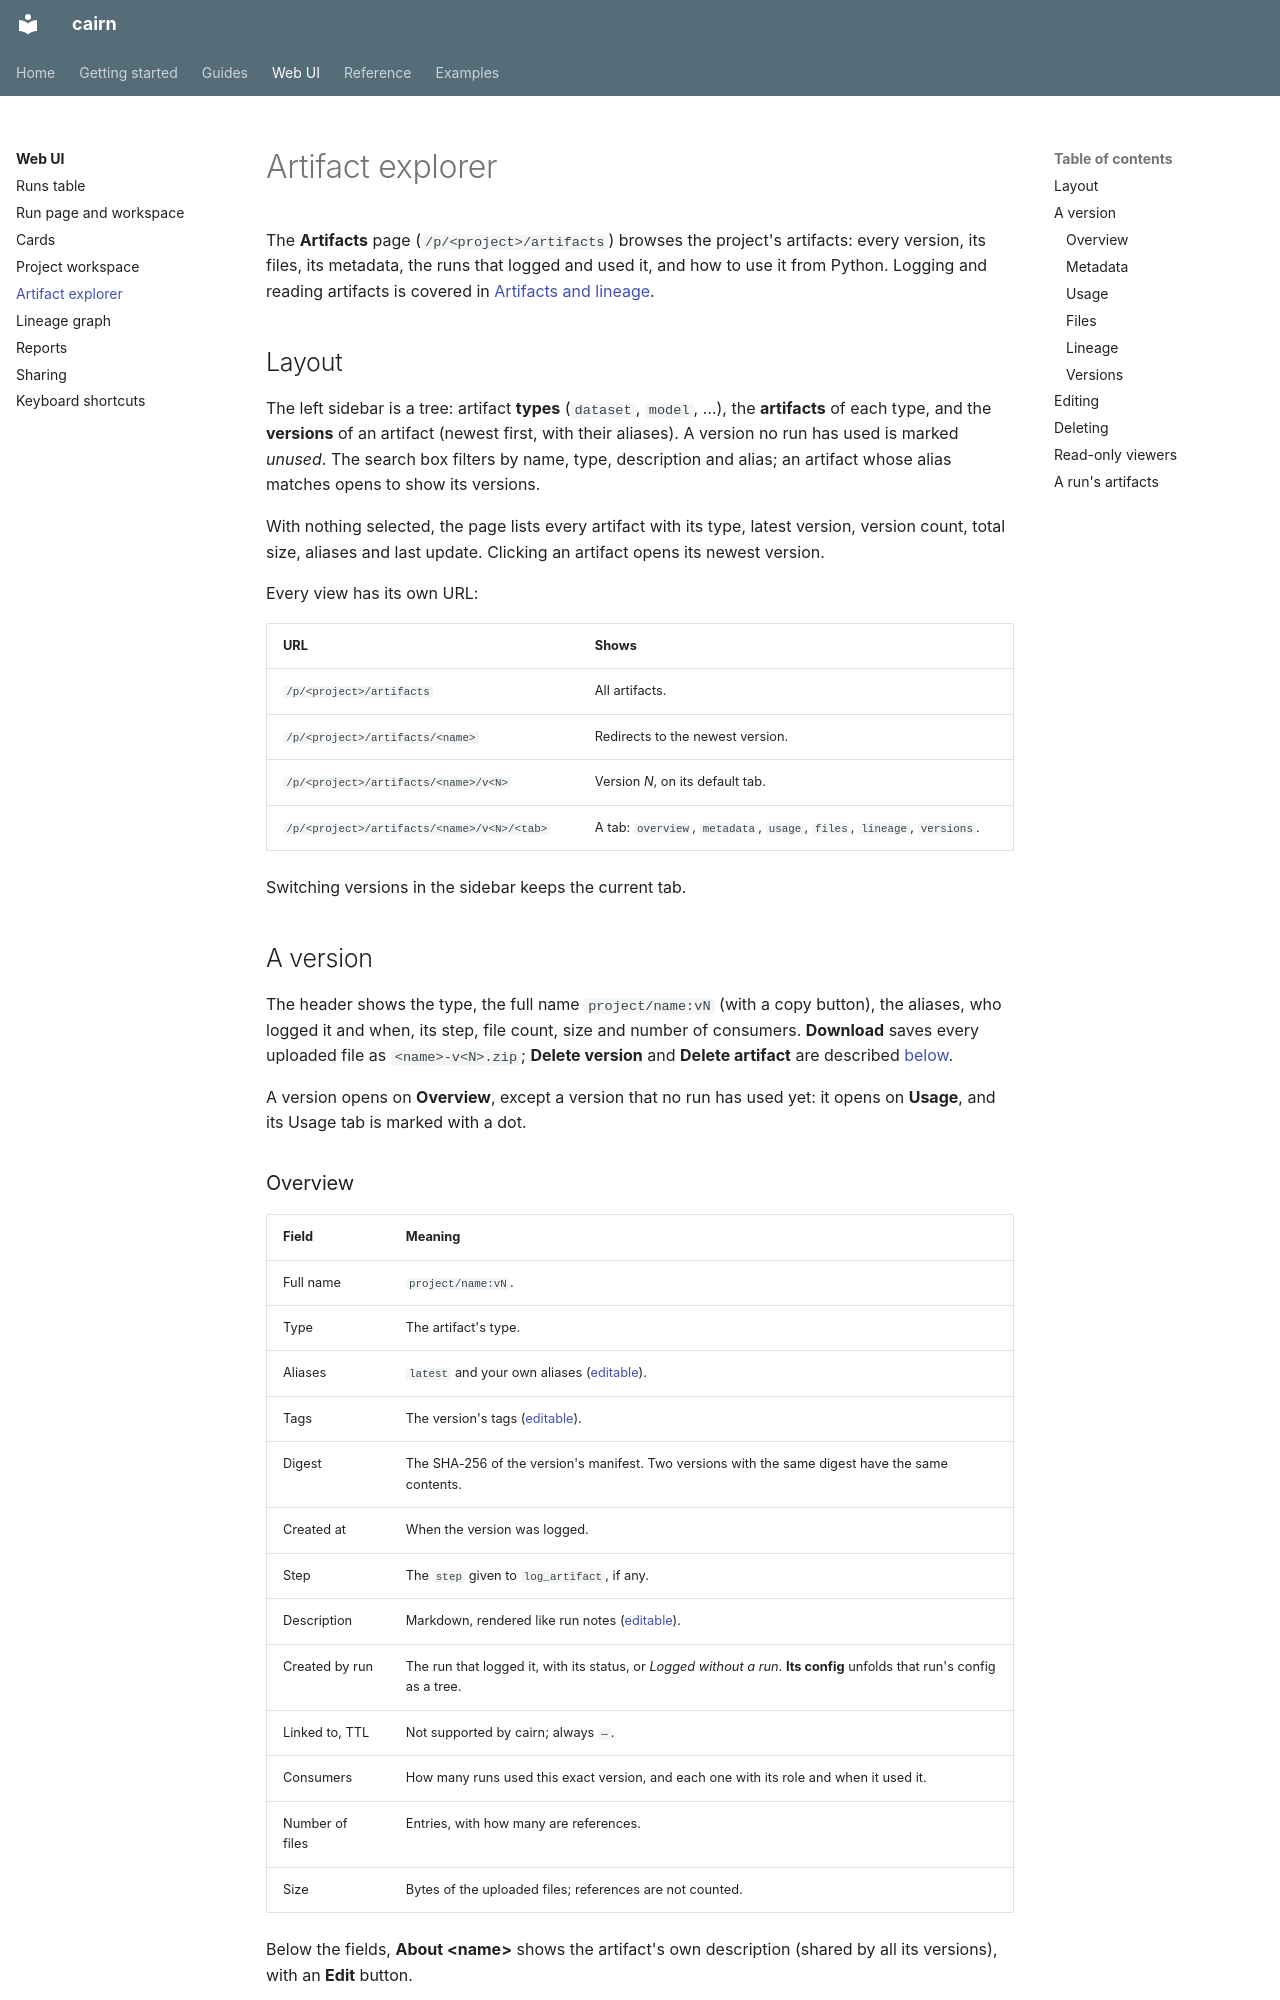

repository: DoeringChristian/cairn · page: ui/artifacts/index.html · generator: mkdocs

# Artifact explorer

The **Artifacts** page (`/p/<project>/artifacts`) browses the project's artifacts: every version, its files, its metadata, the runs that logged and used it, and how to use it from Python. Logging and reading artifacts is covered in [Artifacts and lineage](../guides/artifacts.md).

## Layout

The left sidebar is a tree: artifact **types** (`dataset`, `model`, …), the **artifacts** of each type, and the **versions** of an artifact (newest first, with their aliases). A version no run has used is marked *unused*. The search box filters by name, type, description and alias; an artifact whose alias matches opens to show its versions.

With nothing selected, the page lists every artifact with its type, latest version, version count, total size, aliases and last update. Clicking an artifact opens its newest version.

Every view has its own URL:

| URL | Shows |
|---|---|
| `/p/<project>/artifacts` | All artifacts. |
| `/p/<project>/artifacts/<name>` | Redirects to the newest version. |
| `/p/<project>/artifacts/<name>/v<N>` | Version *N*, on its default tab. |
| `/p/<project>/artifacts/<name>/v<N>/<tab>` | A tab: `overview`, `metadata`, `usage`, `files`, `lineage`, `versions`. |

Switching versions in the sidebar keeps the current tab.

## A version

The header shows the type, the full name `project/name:vN` (with a copy button), the aliases, who logged it and when, its step, file count, size and number of consumers. **Download** saves every uploaded file as `<name>-v<N>.zip`; **Delete version** and **Delete artifact** are described [below](#deleting).

A version opens on **Overview**, except a version that no run has used yet: it opens on **Usage**, and its Usage tab is marked with a dot.

### Overview

| Field | Meaning |
|---|---|
| Full name | `project/name:vN`. |
| Type | The artifact's type. |
| Aliases | `latest` and your own aliases ([editable](#editing)). |
| Tags | The version's tags ([editable](#editing)). |
| Digest | The SHA-256 of the version's manifest. Two versions with the same digest have the same contents. |
| Created at | When the version was logged. |
| Step | The `step` given to `log_artifact`, if any. |
| Description | Markdown, rendered like run notes ([editable](#editing)). |
| Created by run | The run that logged it, with its status, or *Logged without a run*. **Its config** unfolds that run's config as a tree. |
| Linked to, TTL | Not supported by cairn; always `—`. |
| Consumers | How many runs used this exact version, and each one with its role and when it used it. |
| Number of files | Entries, with how many are references. |
| Size | Bytes of the uploaded files; references are not counted. |

Below the fields, **About &lt;name&gt;** shows the artifact's own description (shared by all its versions), with an **Edit** button.

A version that no run has used shows a banner linking to its Usage tab.

### Metadata

The version's metadata as a collapsible tree. **JSON** switches to the raw document. See [Editing](#editing) for changing it.
